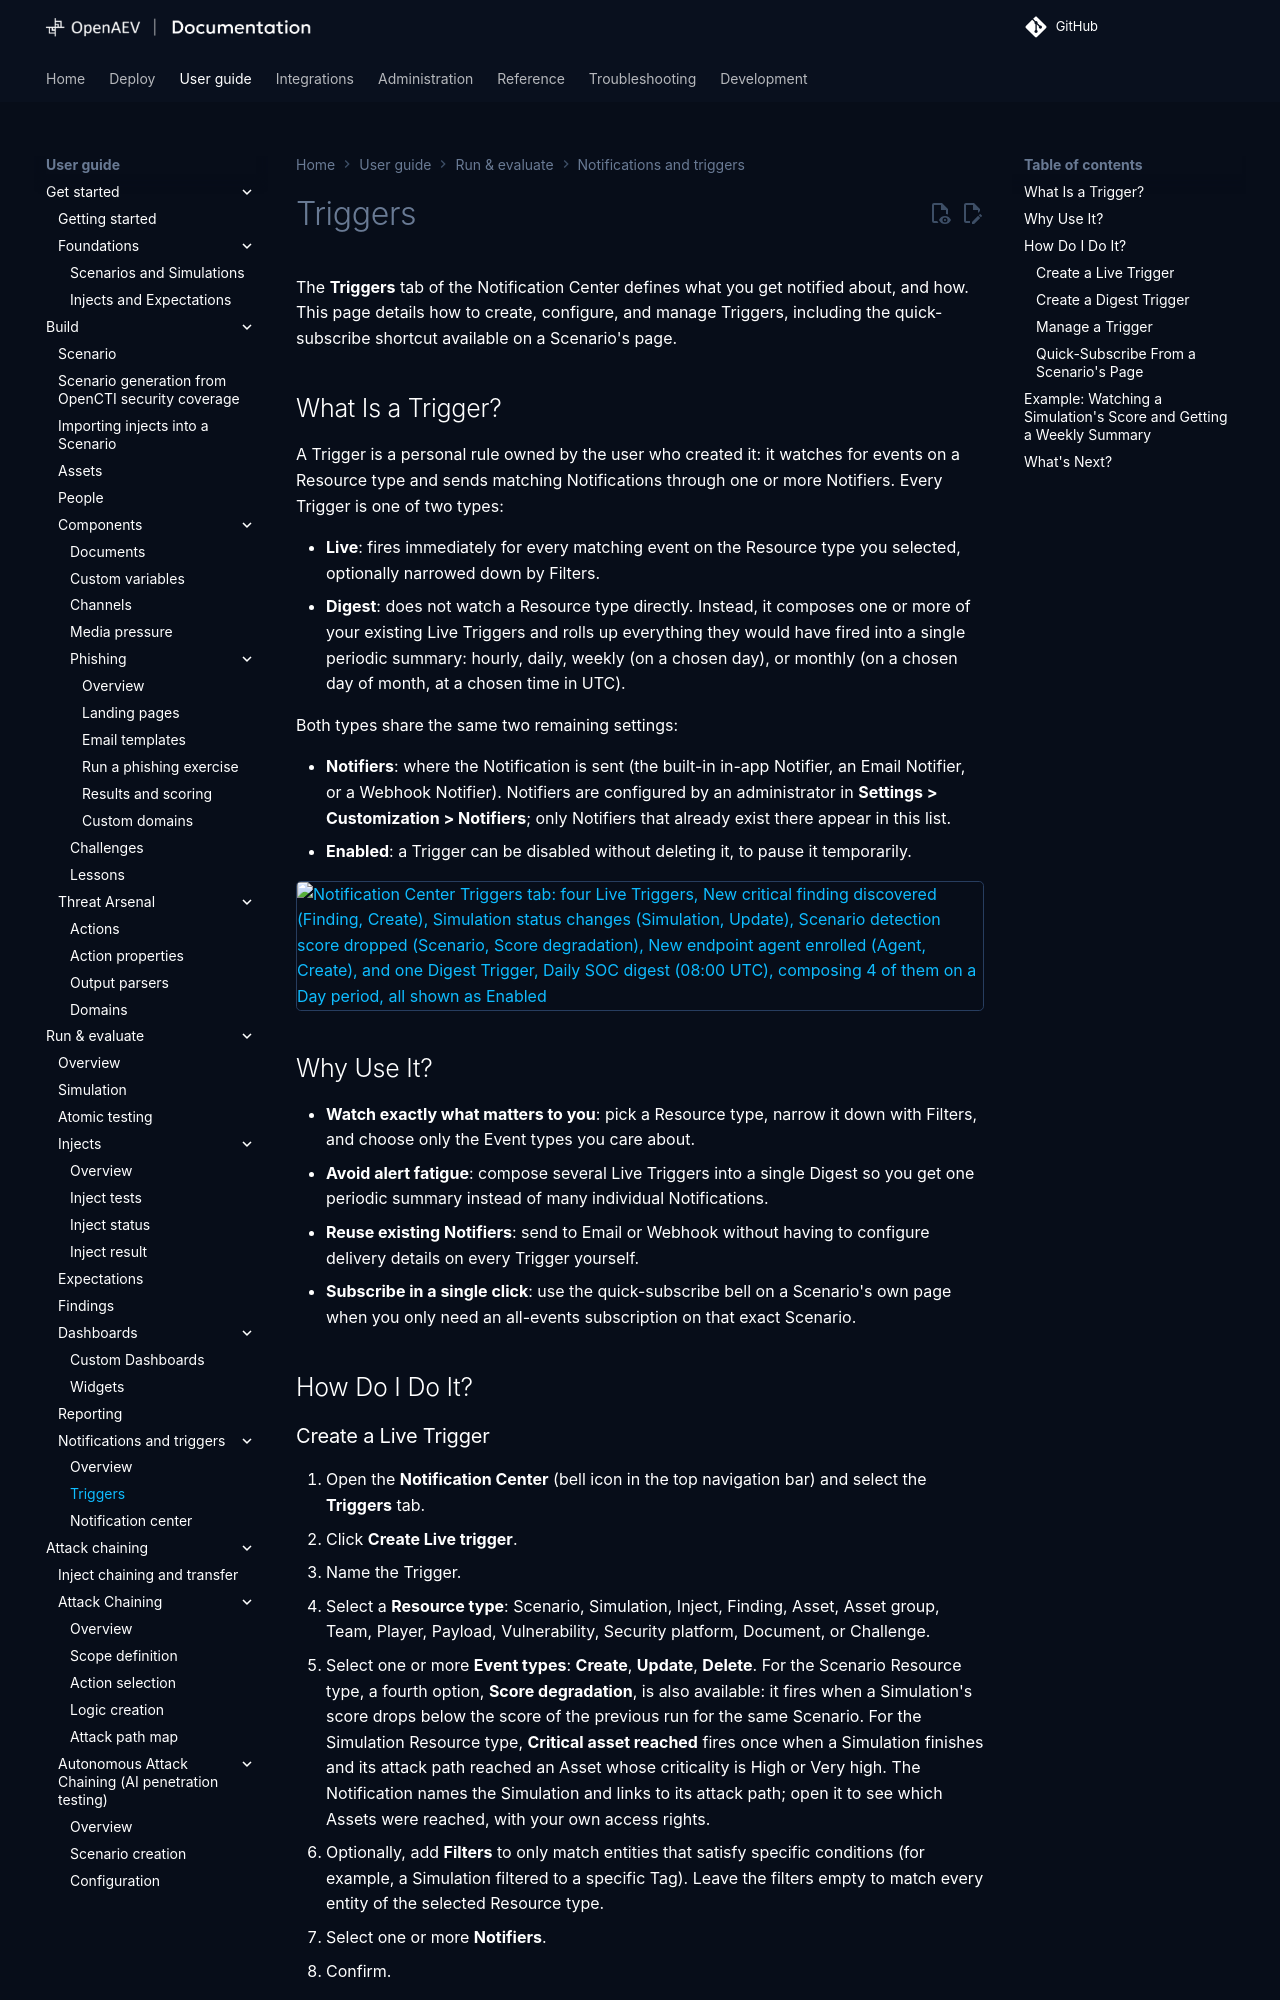

repository: OpenAEV-Platform/openaev · page: 3.261126.1/usage/run-and-evaluate/notifications/triggers/index.html · generator: mkdocs

# Triggers

The **Triggers** tab of the Notification Center defines what you get notified about, and how. This page details how
to create, configure, and manage Triggers, including the quick-subscribe shortcut available on a Scenario's page.

## What Is a Trigger?

A Trigger is a personal rule owned by the user who created it: it watches for events on a Resource type and sends
matching Notifications through one or more Notifiers. Every Trigger is one of two types:

- **Live**: fires immediately for every matching event on the Resource type you selected, optionally narrowed down
  by Filters.
- **Digest**: does not watch a Resource type directly. Instead, it composes one or more of your existing Live
  Triggers and rolls up everything they would have fired into a single periodic summary: hourly, daily, weekly (on
  a chosen day), or monthly (on a chosen day of month, at a chosen time in UTC).

Both types share the same two remaining settings:

- **Notifiers**: where the Notification is sent (the built-in in-app Notifier, an Email Notifier, or a Webhook
  Notifier). Notifiers are configured by an administrator in **Settings > Customization > Notifiers**; only
  Notifiers that already exist there appear in this list.
- **Enabled**: a Trigger can be disabled without deleting it, to pause it temporarily.

![Notification Center Triggers tab: four Live Triggers, New critical finding discovered (Finding, Create), Simulation status changes (Simulation, Update), Scenario detection score dropped (Scenario, Score degradation), New endpoint agent enrolled (Agent, Create), and one Digest Trigger, Daily SOC digest (08:00 UTC), composing 4 of them on a Day period, all shown as Enabled](assets/triggers-list.png)

## Why Use It?

- **Watch exactly what matters to you**: pick a Resource type, narrow it down with Filters, and choose only the
  Event types you care about.
- **Avoid alert fatigue**: compose several Live Triggers into a single Digest so you get one periodic summary
  instead of many individual Notifications.
- **Reuse existing Notifiers**: send to Email or Webhook without having to configure delivery details on every
  Trigger yourself.
- **Subscribe in a single click**: use the quick-subscribe bell on a Scenario's own page when you only need an
  all-events subscription on that exact Scenario.

## How Do I Do It?
